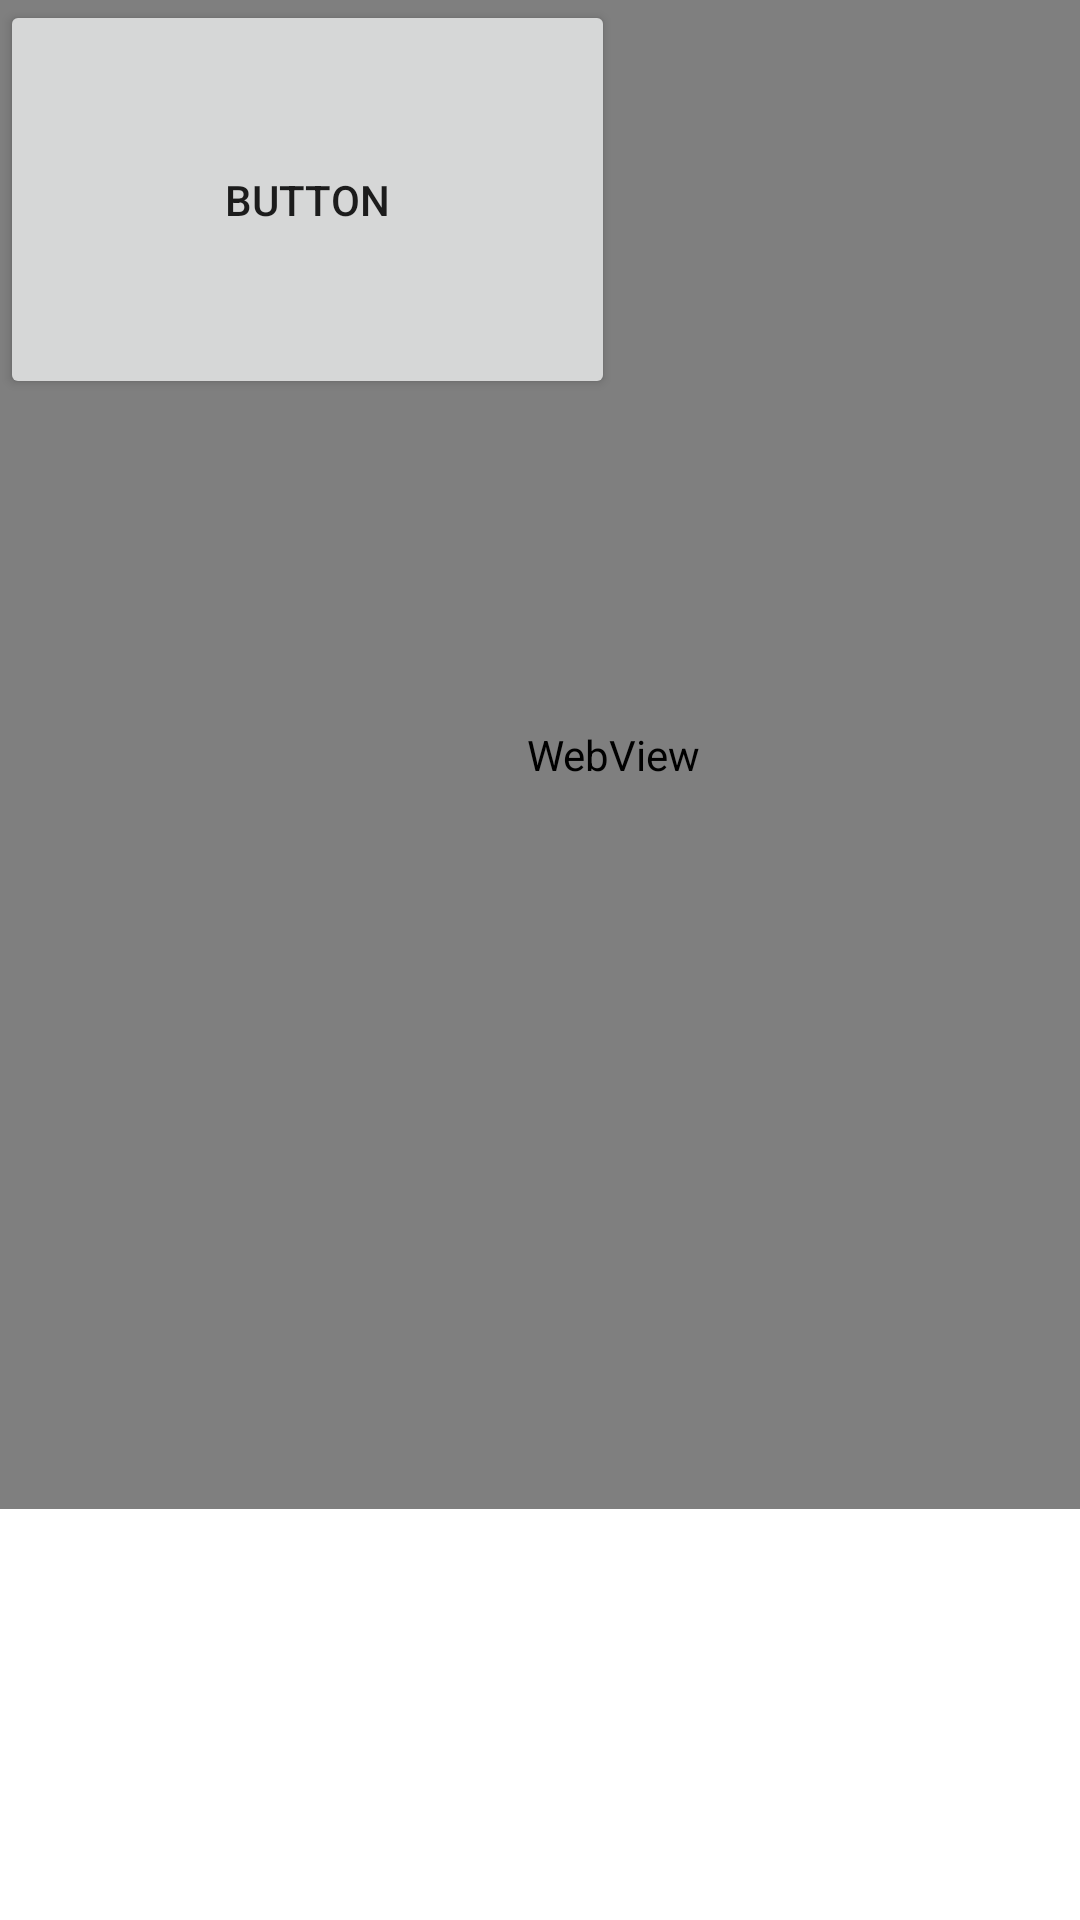

This screen was rendered from an Android layout file. Write that file and the resources it references.
<!-- AndroidManifest.xml: application theme Theme.ListenbourgApp -->
<!-- res/layout/activity_two.xml -->
<?xml version="1.0" encoding="utf-8"?>
<androidx.constraintlayout.widget.ConstraintLayout xmlns:android="http://schemas.android.com/apk/res/android"
    xmlns:app="http://schemas.android.com/apk/res-auto"
    xmlns:tools="http://schemas.android.com/tools"
    android:layout_width="match_parent"
    android:layout_height="match_parent"
    tools:context=".MainActivity">

    <Button
        android:id="@+id/button"
        android:layout_width="205dp"
        android:layout_height="133dp"
        android:text="Button"
        tools:layout_editor_absoluteX="103dp"
        tools:layout_editor_absoluteY="87dp" />

    <WebView
        android:layout_width="409dp"
        android:layout_height="503dp"
        tools:layout_editor_absoluteX="1dp"
        tools:layout_editor_absoluteY="227dp" />
</androidx.constraintlayout.widget.ConstraintLayout>
<!-- resources referenced by this layout -->
<resources>
  <style name="Theme.ListenbourgApp" parent="Theme.MaterialComponents.DayNight.DarkActionBar">
          
          <item name="colorPrimary">@color/purple_500</item>
          <item name="colorPrimaryVariant">@color/purple_700</item>
          <item name="colorOnPrimary">@color/white</item>
          
          <item name="colorSecondary">@color/teal_200</item>
          <item name="colorSecondaryVariant">@color/teal_700</item>
          <item name="colorOnSecondary">@color/black</item>
          
          <item name="android:statusBarColor" tools:targetApi="l">?attr/colorPrimaryVariant</item>
          
      </style>
  <!-- not gathered from this repository: default colours our renderer supplied (Android Studio template values) -->
  <color name="purple_500">#FF6200EE</color>
  <color name="purple_700">#FF3700B3</color>
  <color name="teal_200">#FF03DAC5</color>
  <color name="teal_700">#FF018786</color>
  <color name="black">#FF000000</color>
  <color name="white">#FFFFFFFF</color>
</resources>
